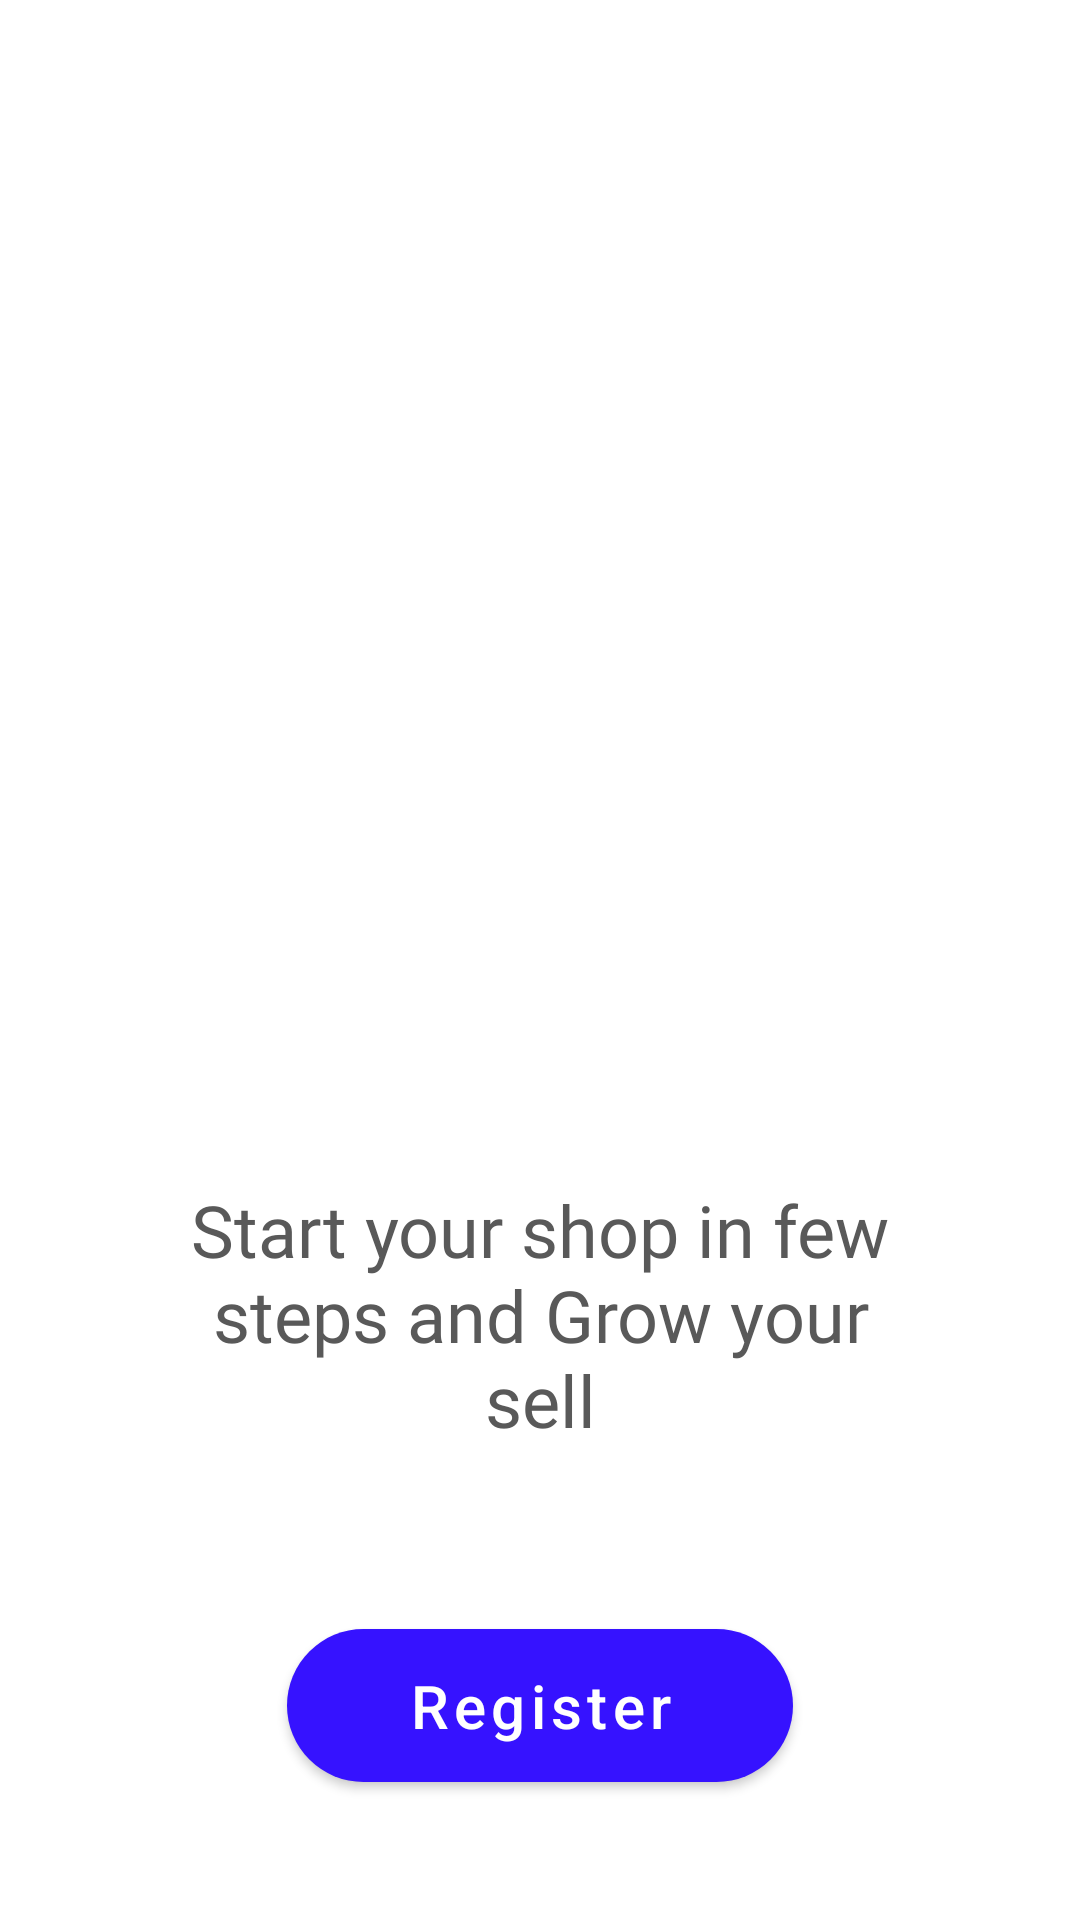

Layout XML and referenced resources for this Android screen:
<!-- AndroidManifest.xml: application theme Theme.Market -->
<!-- res/layout/fragment_no_seller.xml -->
<?xml version="1.0" encoding="utf-8"?>
<androidx.constraintlayout.widget.ConstraintLayout xmlns:android="http://schemas.android.com/apk/res/android"
    xmlns:tools="http://schemas.android.com/tools"
    android:layout_width="match_parent"
    android:layout_height="match_parent"
    xmlns:app="http://schemas.android.com/apk/res-auto"
    tools:context=".NoSellerFragment">

    <androidx.appcompat.widget.AppCompatImageView
        android:id="@+id/appCompatImageView2"
        android:layout_width="200dp"
        android:layout_height="200dp"
        android:layout_marginBottom="100dp"
        app:layout_constraintBottom_toBottomOf="parent"
        app:layout_constraintEnd_toEndOf="parent"
        app:layout_constraintStart_toStartOf="parent"
        app:layout_constraintTop_toTopOf="parent"
        app:srcCompat="@drawable/online_shop" />


    <TextView
        android:id="@+id/textView4"
        android:layout_width="wrap_content"
        android:layout_height="wrap_content"
        android:fontFamily="@font/simvoni"
        android:gravity="center_horizontal"
        android:paddingHorizontal="60dp"
        android:text="@string/sell_message"
        android:textColor="@color/gray_200"
        android:textSize="24sp"
        app:layout_constraintBottom_toBottomOf="parent"
        app:layout_constraintEnd_toEndOf="parent"
        app:layout_constraintStart_toStartOf="parent"
        app:layout_constraintTop_toBottomOf="@+id/appCompatImageView2"
        app:layout_constraintVertical_bias="0.13" />

    <com.google.android.material.button.MaterialButton
        android:id="@+id/addAddress"
        style="@style/CapsuleButton"
        android:layout_width="wrap_content"
        android:layout_height="wrap_content"
        android:layout_marginBottom="40dp"
        android:paddingHorizontal="40dp"
        android:text="@string/register"
        app:layout_constraintBottom_toBottomOf="parent"
        app:layout_constraintEnd_toEndOf="parent"
        app:layout_constraintStart_toStartOf="parent" />

</androidx.constraintlayout.widget.ConstraintLayout>
<!-- resources referenced by this layout -->
<resources>
  <color name="gray_200">#595959</color>
  <string name="register">Register</string>
  <string name="sell_message">Start your shop in few steps and Grow your sell</string>
  <style name="CapsuleButton">
          <item name="android:layout_marginTop">10dp</item>
          <item name="android:layout_marginEnd">10dp</item>
          <item name="android:layout_marginStart">10dp</item>
          <item name="android:paddingTop">12dp</item>
          <item name="android:paddingBottom">12dp</item>
          <item name="android:textAllCaps">false</item>
          <item name="android:textSize">20sp</item>
          <item name="android:textColor">@color/white</item>
          <item name="android:textStyle">normal</item>
          <item name="backgroundTint">@color/purple_500</item>
          <item name="cornerRadius">30dp</item>
      </style>
  <style name="Theme.Market" parent="Theme.MaterialComponents.DayNight.NoActionBar">
          
          <item name="colorPrimary">@color/purple_500</item>
          <item name="colorPrimaryVariant">@color/purple_700</item>
          <item name="colorOnPrimary">@color/white</item>
          
          <item name="colorSecondary">@color/teal_200</item>
          <item name="colorSecondaryVariant">@color/teal_700</item>
          <item name="colorOnSecondary">@color/black</item>
          
          <item name="android:statusBarColor" tools:targetApi="l">?attr/colorPrimaryVariant</item>
          
      </style>
  <color name="white">#FFFFFFFF</color>
  <color name="purple_500">#3612FF</color>
  <color name="purple_700">#FF3700B3</color>
  <color name="teal_200">#FF03DAC5</color>
  <color name="teal_700">#FF018786</color>
  <color name="black">#FF000000</color>
</resources>
